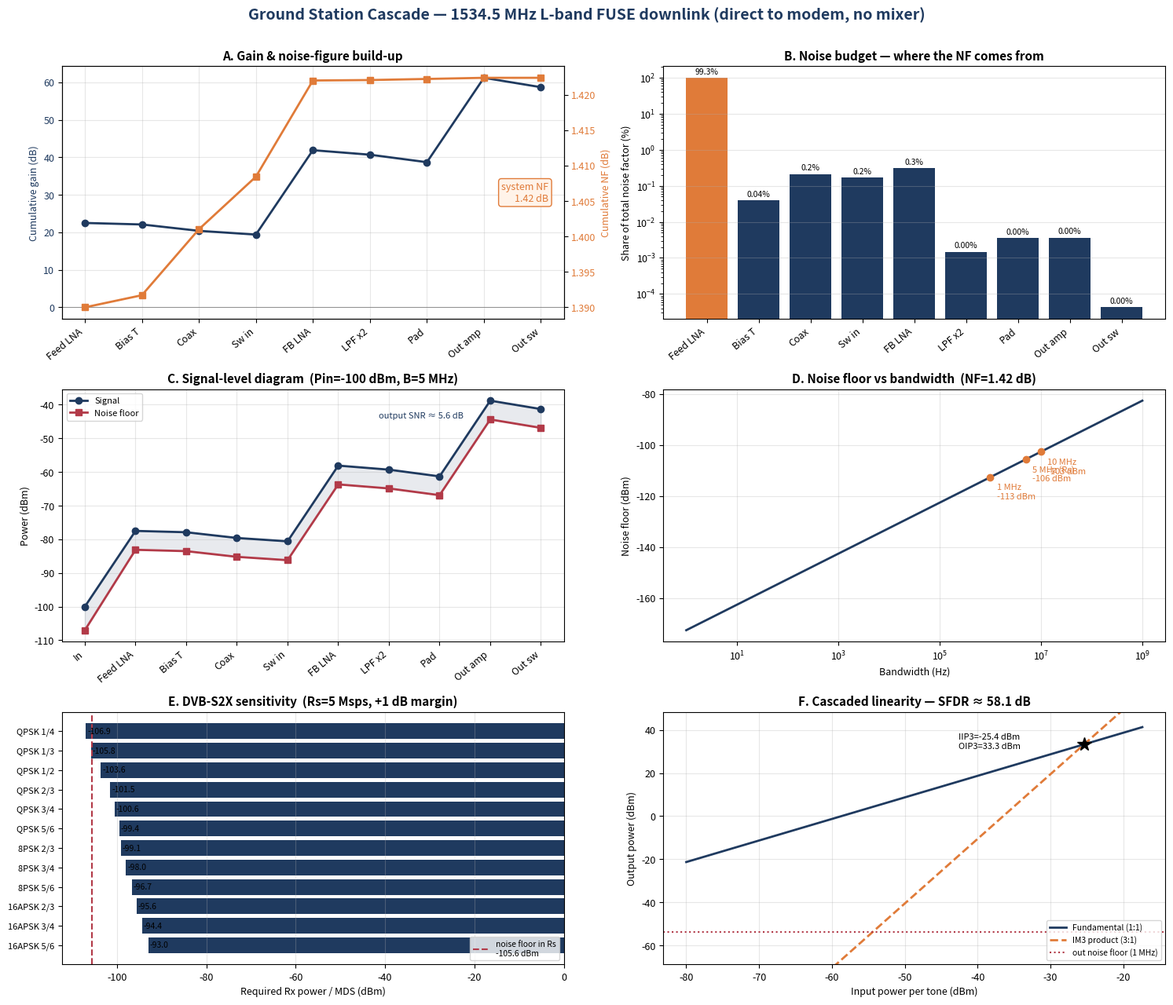

Python code for this plot:
#!/usr/bin/env python3
"""
================================================================================
 Ground Station RF Cascade Analyzer  —  1534.5 MHz L-band FUSE downlink
================================================================================
 Tuned specifically to the File-Downlink profile (satellite telemetry @
 1534.5 MHz, FUSE -> PTU3). This is NOT the C-band model; the chain is
 different in two important ways:

   1. NO DOWN-CONVERSION.  1534.5 MHz already falls inside the Work Microwave
      modem's L-band input (950-2150 MHz), so the signal feeds the modem
      directly. The MX6000 mixer, the IF bandpass, and the IF amp are NOT in
      this path. (If your routing actually converts L-band to the 1000 MHz IF,
      re-insert a mixer stage: gain ~ -8 dB, NF ~ 8 dB, oip3 ~ +5 dBm.)

   2. BETTER LNA NUMBERS.  The ZX60-83LN12+ at 1.5 GHz is far better than its
      8 GHz worst case. From the datasheet typical-performance table @ 1500 MHz:
      Gain 22.46 dB, NF 1.39 dB, OIP3 +36.2 dBm, P1dB +20.9 dBm.

 L-band band-limiting is the 6LP8-1680 lowpass chain (cutoff 1.68 GHz, passes
 the 1525-1559 MHz FUSE downlink). Everything is referred to the feed-LNA input.

 CAVEATS for this band:
   * 1534.5 MHz sits squarely in the 1525-1559 MHz band the source flags for
     interference -> the REAL floor here is above the thermal value below.
   * For a GIVEN dish, gain at 1.5 GHz is ~10 dB lower than at 4.9 GHz
     (G ~ f^2), so G/T at L-band is much lower unless a larger/dedicated dish
     is used. G_RX_DBI below is a placeholder — set it to your L-band dish.

 HOW TO USE: edit STAGES + CONFIG, then `python cascade_1534MHz.py`
 Outputs: console report + cascade_1534MHz_dashboard.png + cascade_1534MHz.csv
 Requires: numpy, matplotlib
================================================================================
"""

import csv
import numpy as np
import matplotlib
matplotlib.use("Agg")
import matplotlib.pyplot as plt
from dataclasses import dataclass

# =============================================================================
# CONFIG  --  edit for your station / this band
# =============================================================================
FREQ_MHZ    = 1534.5    # band of interest (FUSE downlink)
T0_K        = 290.0     # IEEE reference temperature for NF (K)
T_ANT_K     = 80.0      # L-band sky/antenna temp (K) [PLACEHOLDER - higher than
                        #   C-band: galactic background is stronger at 1.5 GHz]
G_RX_DBI    = 25.0      # L-band receive dish gain (dBi) [PLACEHOLDER - a given
                        #   dish has ~10 dB less gain at 1.5 GHz than at 4.9 GHz]

RS_SYM      = 5e6       # telemetry symbol rate (sym/s) [PLACEHOLDER - set yours]
ROLLOFF     = 0.20      # RRC roll-off (occupied-BW reporting only)
IMPL_MARGIN = 1.0       # demod implementation margin (dB)

PIN_DBM     = -100.0    # example input signal level for the level diagram (dBm)
BW_LEVEL    = 5e6       # bandwidth for the level-diagram noise (Hz)
BW_SFDR     = 1e6       # bandwidth for the SFDR figure in the IP3 panel (Hz)

KTB0        = -174.0    # kT0 in dBm/Hz at 290 K
THEME       = "#1f3a5f"  # navy
ACCENT      = "#e07b39"  # orange
RED         = "#b23a48"

# =============================================================================
# RECEIVE CHAIN  --  1534.5 MHz L-band, direct-to-modem (no mixer)
#   NF of a passive stage == its loss. OIP3=36.2 dBm for the LNAs is the
#   datasheet value AT 1.5 GHz; passive OIP3 values are placeholders.
# =============================================================================
@dataclass
class Stage:
    name:     str
    short:    str
    gain_db:  float
    nf_db:    float
    oip3_dbm: float = 45.0       # placeholder default for passive parts
    oip3_known: bool = False     # True only where taken from a datasheet

STAGES = [
    Stage("Feed LNA (ZX60-83LN12+ @1.5 GHz)",       "Feed LNA", +22.5, 1.39, 36.2, True),
    Stage("Bias tee (ZX85-12G-S+)",                 "Bias T",    -0.4, 0.4,  45.0, False),
    Stage("Coax feed -> RF Box",                    "Coax",      -1.7, 1.7,  45.0, False),
    Stage("RF Box input switch (SW264K)",           "Sw in",     -1.0, 1.0,  45.0, False),
    Stage("Filter-bank LNA (ZX60-83LN12+ @1.5 GHz)","FB LNA",   +22.5, 1.39, 36.2, True),
    Stage("6LP8-1680 lowpass x2 (1.68 GHz cutoff)", "LPF x2",    -1.2, 1.2,  45.0, False),
    Stage("Band pad / match (1+2 dB)",              "Pad",       -2.0, 2.0,  45.0, False),
    Stage("Filter-bank output amp (ZX60-83LN12+)",  "Out amp",  +22.5, 1.39, 36.2, True),
    Stage("Output route (SW6004 + pad) -> modem",   "Out sw",    -2.5, 2.5,  45.0, False),
]
# NOTE: no mixer / IF stages — 1534.5 MHz goes straight to the modem L-band input.

# DVB-S2X required Es/N0 (dB) for QEF, ideal AWGN (representative subset)
MODCODS = {
    "QPSK 1/4": -2.35, "QPSK 1/3": -1.24, "QPSK 1/2": 1.00, "QPSK 2/3": 3.10,
    "QPSK 3/4": 4.03,  "QPSK 5/6": 5.18,  "8PSK 2/3": 5.50, "8PSK 3/4": 6.62,
    "8PSK 5/6": 7.91,  "16APSK 2/3": 8.97, "16APSK 3/4": 10.21, "16APSK 5/6": 11.61,
}

# ---- unit helpers ------------------------------------------------------------
db    = lambda x:  10.0 * np.log10(x)
lin   = lambda d:  10.0 ** (d / 10.0)
dbm2w = lambda d:  10.0 ** ((d - 30.0) / 10.0)
w2dbm = lambda w:  30.0 + 10.0 * np.log10(w)


# =============================================================================
# CORE CASCADE ANALYSIS
# =============================================================================
def analyze(stages, t0=T0_K):
    g_db = np.array([s.gain_db  for s in stages], float)
    nf_db = np.array([s.nf_db   for s in stages], float)
    oip3 = np.array([s.oip3_dbm for s in stages], float)

    g = lin(g_db)
    f = lin(nf_db)

    cum_g     = np.cumprod(g)
    cum_g_bef = np.concatenate(([1.0], cum_g[:-1]))

    contrib = np.empty_like(f)
    contrib[0]  = f[0]
    contrib[1:] = (f[1:] - 1.0) / cum_g_bef[1:]
    cum_f = np.cumsum(contrib)

    f_total    = cum_f[-1]
    nf_total   = db(f_total)
    te         = t0 * (f_total - 1.0)
    tsys       = T_ANT_K + te
    gain_total = db(cum_g[-1])
    gt         = G_RX_DBI - db(tsys)

    iip3_dbm = oip3 - g_db
    iip3_w   = dbm2w(iip3_dbm)
    iip3_casc_w   = 1.0 / np.sum(cum_g_bef / iip3_w)
    iip3_casc_dbm = w2dbm(iip3_casc_w)
    oip3_casc_dbm = iip3_casc_dbm + gain_total

    return dict(
        g_db=g_db, nf_db=nf_db, oip3=oip3,
        cum_g_db=db(cum_g), cum_nf_db=db(cum_f),
        contrib=contrib, contrib_pct=100.0 * contrib / f_total,
        iip3_dbm=iip3_dbm,
        f_total=f_total, nf_total=nf_total, te=te, tsys=tsys,
        gain_total=gain_total, gt=gt,
        iip3_casc_dbm=iip3_casc_dbm, oip3_casc_dbm=oip3_casc_dbm,
    )


def noise_floor(nf_db, bw_hz):
    return KTB0 + nf_db + 10.0 * np.log10(bw_hz)


def mds(nf_db, esn0_db, rs=RS_SYM, margin=IMPL_MARGIN):
    return KTB0 + nf_db + 10.0 * np.log10(rs) + esn0_db + margin


# =============================================================================
# TEXT REPORT
# =============================================================================
def print_report(stages, R):
    line = "-" * 92
    print("\n" + "=" * 92)
    print(f" GROUND STATION RF CASCADE  —  {FREQ_MHZ:.1f} MHz L-band FUSE downlink")
    print(" Direct-to-modem path (no down-conversion)")
    print("=" * 92)
    print(f"{'#':>2}  {'Stage':<32}{'Gain':>7}{'NF':>6}{'cumGain':>9}"
          f"{'cumNF':>7}{'NF share':>10}{'OIP3':>8}{'IIP3':>8}")
    print(f"{'':>2}  {'':<32}{'(dB)':>7}{'(dB)':>6}{'(dB)':>9}"
          f"{'(dB)':>7}{'(%)':>10}{'(dBm)':>8}{'(dBm)':>8}")
    print(line)
    for i, s in enumerate(stages):
        flag = "" if s.oip3_known else "*"
        print(f"{i+1:>2}  {s.short:<32}{R['g_db'][i]:>7.1f}{R['nf_db'][i]:>6.2f}"
              f"{R['cum_g_db'][i]:>9.1f}{R['cum_nf_db'][i]:>7.2f}"
              f"{R['contrib_pct'][i]:>10.2f}"
              f"{R['oip3'][i]:>7.1f}{flag}{R['iip3_dbm'][i]:>8.1f}")
    print(line)
    print("  * OIP3 is a placeholder (passive part, no datasheet value).\n")

    occ_bw = RS_SYM * (1 + ROLLOFF)
    print(" SYSTEM NOISE")
    print(f"   System noise figure ........ {R['nf_total']:6.2f} dB")
    print(f"   Noise factor (linear) ...... {R['f_total']:6.3f}")
    print(f"   Equivalent noise temp Te ... {R['te']:6.1f} K")
    print(f"   System noise temp Tsys ..... {R['tsys']:6.1f} K  "
          f"(T_ant {T_ANT_K:.0f} K + Te)")
    print(f"   Total chain gain ........... {R['gain_total']:6.1f} dB\n")

    print(" GAIN / TEMPERATURE")
    print(f"   L-band dish gain ........... {G_RX_DBI:6.1f} dBi  [placeholder]")
    print(f"   G/T ........................ {R['gt']:6.2f} dB/K\n")

    print(" NOISE FLOOR (referred to LNA input)")
    for b, lbl in [(1, "1 Hz"), (1e3, "1 kHz"), (1e6, "1 MHz"),
                   (RS_SYM, f"{RS_SYM/1e6:.0f} MHz (Rs)"), (10e6, "10 MHz")]:
        print(f"   {lbl:>14} : {noise_floor(R['nf_total'], b):8.1f} dBm")
    print()

    print(" LINEARITY (cascaded)")
    print(f"   Input  IP3 (IIP3) .......... {R['iip3_casc_dbm']:6.1f} dBm")
    print(f"   Output IP3 (OIP3) .......... {R['oip3_casc_dbm']:6.1f} dBm")
    nfloor_in = noise_floor(R['nf_total'], BW_SFDR)
    sfdr = (2.0 / 3.0) * (R['iip3_casc_dbm'] - nfloor_in)
    print(f"   SFDR (in {BW_SFDR/1e6:.0f} MHz) ........... {sfdr:6.1f} dB\n")

    print(f" DVB-S2X SENSITIVITY  (Rs={RS_SYM/1e6:.1f} Msym/s, occ BW "
          f"~{occ_bw/1e6:.1f} MHz, margin {IMPL_MARGIN:.1f} dB)")
    print(f"   {'MODCOD':<12}{'Es/N0 (dB)':>12}{'MDS (dBm)':>12}")
    for mc, esn0 in MODCODS.items():
        print(f"   {mc:<12}{esn0:>12.2f}{mds(R['nf_total'], esn0):>12.1f}")
    print("=" * 92)
    print(" NOTE: 1534.5 MHz lies in the 1525-1559 MHz band flagged for")
    print(" interference. The floor above is THERMAL (best case); the real")
    print(" in-band floor is higher. Capture cold-sky vs on-band IQ to separate")
    print(" intrinsic receiver noise from environmental interference.")
    print("=" * 92 + "\n")


def export_csv(stages, R, path="cascade_1534MHz.csv"):
    with open(path, "w", newline="") as fh:
        w = csv.writer(fh)
        w.writerow([f"# {FREQ_MHZ} MHz L-band FUSE downlink, direct-to-modem (no mixer)"])
        w.writerow(["#", "stage", "gain_dB", "nf_dB", "cum_gain_dB", "cum_nf_dB",
                    "nf_share_pct", "oip3_dBm", "oip3_is_placeholder", "iip3_dBm"])
        for i, s in enumerate(stages):
            w.writerow([i + 1, s.name, f"{R['g_db'][i]:.2f}", f"{R['nf_db'][i]:.2f}",
                        f"{R['cum_g_db'][i]:.2f}", f"{R['cum_nf_db'][i]:.3f}",
                        f"{R['contrib_pct'][i]:.3f}", f"{R['oip3'][i]:.1f}",
                        (not s.oip3_known), f"{R['iip3_dbm'][i]:.2f}"])
        w.writerow([])
        w.writerow(["system_NF_dB", f"{R['nf_total']:.3f}"])
        w.writerow(["Te_K", f"{R['te']:.1f}"])
        w.writerow(["Tsys_K", f"{R['tsys']:.1f}"])
        w.writerow(["total_gain_dB", f"{R['gain_total']:.2f}"])
        w.writerow(["GT_dB_per_K", f"{R['gt']:.2f}"])
        w.writerow(["IIP3_casc_dBm", f"{R['iip3_casc_dbm']:.2f}"])
        w.writerow(["OIP3_casc_dBm", f"{R['oip3_casc_dbm']:.2f}"])
    print(f"[saved] {path}")


# =============================================================================
# PLOT DASHBOARD
# =============================================================================
def make_dashboard(stages, R, path="cascade_1534MHz_dashboard.png"):
    n = len(stages)
    shorts = [s.short for s in stages]
    x = np.arange(n)
    plt.rcParams.update({"font.size": 9, "axes.titlesize": 11,
                         "axes.titleweight": "bold", "figure.dpi": 100})
    fig, ax = plt.subplots(3, 2, figsize=(15, 13))
    fig.suptitle(f"Ground Station Cascade — {FREQ_MHZ:.1f} MHz L-band FUSE "
                 f"downlink (direct to modem, no mixer)",
                 fontsize=14, fontweight="bold", color=THEME)

    # --- A: cumulative gain & NF profile -------------------------------------
    a = ax[0, 0]
    a.plot(x, R["cum_g_db"], "-o", color=THEME, lw=2)
    a.set_ylabel("Cumulative gain (dB)", color=THEME)
    a.tick_params(axis="y", labelcolor=THEME)
    a2 = a.twinx()
    a2.plot(x, R["cum_nf_db"], "-s", color=ACCENT, lw=2)
    a2.set_ylabel("Cumulative NF (dB)", color=ACCENT)
    a2.tick_params(axis="y", labelcolor=ACCENT)
    a.set_xticks(x); a.set_xticklabels(shorts, rotation=40, ha="right")
    a.set_title("A. Gain & noise-figure build-up")
    a.grid(alpha=0.3); a.axhline(0, color="gray", lw=0.6)
    a2.text(0.97, 0.5, f"system NF\n{R['nf_total']:.2f} dB", transform=a2.transAxes,
            ha="right", va="center", fontsize=9, color=ACCENT,
            bbox=dict(boxstyle="round", fc="#fff3e9", ec=ACCENT))

    # --- B: per-stage noise contribution -------------------------------------
    b = ax[0, 1]
    colors = [ACCENT if p == R["contrib_pct"].max() else THEME
              for p in R["contrib_pct"]]
    bars = b.bar(x, R["contrib_pct"], color=colors)
    b.set_yscale("log")
    b.set_ylabel("Share of total noise factor (%)")
    b.set_xticks(x); b.set_xticklabels(shorts, rotation=40, ha="right")
    b.set_title("B. Noise budget — where the NF comes from")
    b.grid(alpha=0.3, axis="y")
    for rect, p in zip(bars, R["contrib_pct"]):
        txt = f"{p:.1f}%" if p >= 0.1 else f"{p:.2f}%"
        b.text(rect.get_x() + rect.get_width() / 2, rect.get_height() * 1.15,
               txt, ha="center", va="bottom", fontsize=7.5)

    # --- C: signal-level diagram ---------------------------------------------
    c = ax[1, 0]
    xn = np.arange(n + 1)
    labels = ["In"] + shorts
    sig = np.concatenate(([PIN_DBM], PIN_DBM + R["cum_g_db"]))
    n_in = KTB0 + 10 * np.log10(BW_LEVEL)
    noise = np.concatenate(([n_in], n_in + R["cum_nf_db"] + R["cum_g_db"]))
    c.plot(xn, sig, "-o", color=THEME, lw=2, label="Signal")
    c.plot(xn, noise, "-s", color=RED, lw=2, label="Noise floor")
    c.fill_between(xn, noise, sig, color=THEME, alpha=0.10)
    c.set_xticks(xn); c.set_xticklabels(labels, rotation=40, ha="right")
    c.set_ylabel("Power (dBm)")
    c.set_title(f"C. Signal-level diagram  (Pin={PIN_DBM:.0f} dBm, "
                f"B={BW_LEVEL/1e6:.0f} MHz)")
    c.grid(alpha=0.3); c.legend(loc="upper left", fontsize=8)
    snr_out = sig[-1] - noise[-1]
    c.annotate(f"output SNR ≈ {snr_out:.1f} dB", xy=(xn[-1], (sig[-1]+noise[-1])/2),
               xytext=(xn[-1]-3.2, (sig[-1]+noise[-1])/2), fontsize=8, color=THEME)

    # --- D: noise floor vs bandwidth -----------------------------------------
    d = ax[1, 1]
    bw = np.logspace(0, 9, 300)
    d.semilogx(bw, noise_floor(R["nf_total"], bw), color=THEME, lw=2)
    for bmark, lbl in [(1e6, "1 MHz"), (RS_SYM, f"{RS_SYM/1e6:.0f} MHz (Rs)"),
                       (10e6, "10 MHz")]:
        y = noise_floor(R["nf_total"], bmark)
        d.plot(bmark, y, "o", color=ACCENT)
        d.annotate(f"{lbl}\n{y:.0f} dBm", (bmark, y), textcoords="offset points",
                   xytext=(6, -20), fontsize=8, color=ACCENT)
    d.set_xlabel("Bandwidth (Hz)"); d.set_ylabel("Noise floor (dBm)")
    d.set_title(f"D. Noise floor vs bandwidth  (NF={R['nf_total']:.2f} dB)")
    d.grid(alpha=0.3, which="both")

    # --- E: DVB-S2X sensitivity ----------------------------------------------
    e = ax[2, 0]
    mcs = list(MODCODS.keys())
    vals = [mds(R["nf_total"], MODCODS[m]) for m in mcs]
    yb = np.arange(len(mcs))
    e.barh(yb, vals, color=THEME)
    e.set_yticks(yb); e.set_yticklabels(mcs, fontsize=8)
    e.invert_yaxis()
    floor_rs = KTB0 + R["nf_total"] + 10 * np.log10(RS_SYM)
    e.axvline(floor_rs, color=RED, ls="--", lw=1.5,
              label=f"noise floor in Rs\n{floor_rs:.1f} dBm")
    for yi, v in zip(yb, vals):
        e.text(v + 0.3, yi, f"{v:.1f}", va="center", fontsize=7.5)
    e.set_xlabel("Required Rx power / MDS (dBm)")
    e.set_title(f"E. DVB-S2X sensitivity  (Rs={RS_SYM/1e6:.0f} Msps, "
                f"+{IMPL_MARGIN:.0f} dB margin)")
    e.grid(alpha=0.3, axis="x"); e.legend(loc="lower right", fontsize=7.5)

    # --- F: cascaded linearity / SFDR ----------------------------------------
    f_ax = ax[2, 1]
    iip3, oip3c, g_tot = R["iip3_casc_dbm"], R["oip3_casc_dbm"], R["gain_total"]
    pin = np.linspace(-80, iip3 + 8, 120)
    fund = pin + g_tot
    im3 = 3 * pin + (oip3c - 3 * iip3)
    f_ax.plot(pin, fund, color=THEME, lw=2, label="Fundamental (1:1)")
    f_ax.plot(pin, im3, color=ACCENT, lw=2, ls="--", label="IM3 product (3:1)")
    f_ax.plot(iip3, oip3c, "k*", ms=13)
    f_ax.annotate(f"IIP3={iip3:.1f} dBm\nOIP3={oip3c:.1f} dBm", (iip3, oip3c),
                  textcoords="offset points", xytext=(-115, -4), fontsize=8)
    nfloor_out = KTB0 + R["nf_total"] + 10 * np.log10(BW_SFDR) + g_tot
    f_ax.axhline(nfloor_out, color=RED, ls=":", lw=1.5,
                 label=f"out noise floor ({BW_SFDR/1e6:.0f} MHz)")
    sfdr = (2.0 / 3.0) * (oip3c - nfloor_out)
    f_ax.set_xlabel("Input power per tone (dBm)")
    f_ax.set_ylabel("Output power (dBm)")
    f_ax.set_title(f"F. Cascaded linearity — SFDR ≈ {sfdr:.1f} dB")
    f_ax.grid(alpha=0.3); f_ax.legend(loc="lower right", fontsize=7.5)
    f_ax.set_ylim(nfloor_out - 15, oip3c + 15)

    fig.tight_layout(rect=[0, 0, 1, 0.975])
    fig.savefig(path, dpi=140, bbox_inches="tight")
    plt.close(fig)
    print(f"[saved] {path}")


def main():
    R = analyze(STAGES)
    print_report(STAGES, R)
    make_dashboard(STAGES, R)
    export_csv(STAGES, R)


if __name__ == "__main__":
    main()
